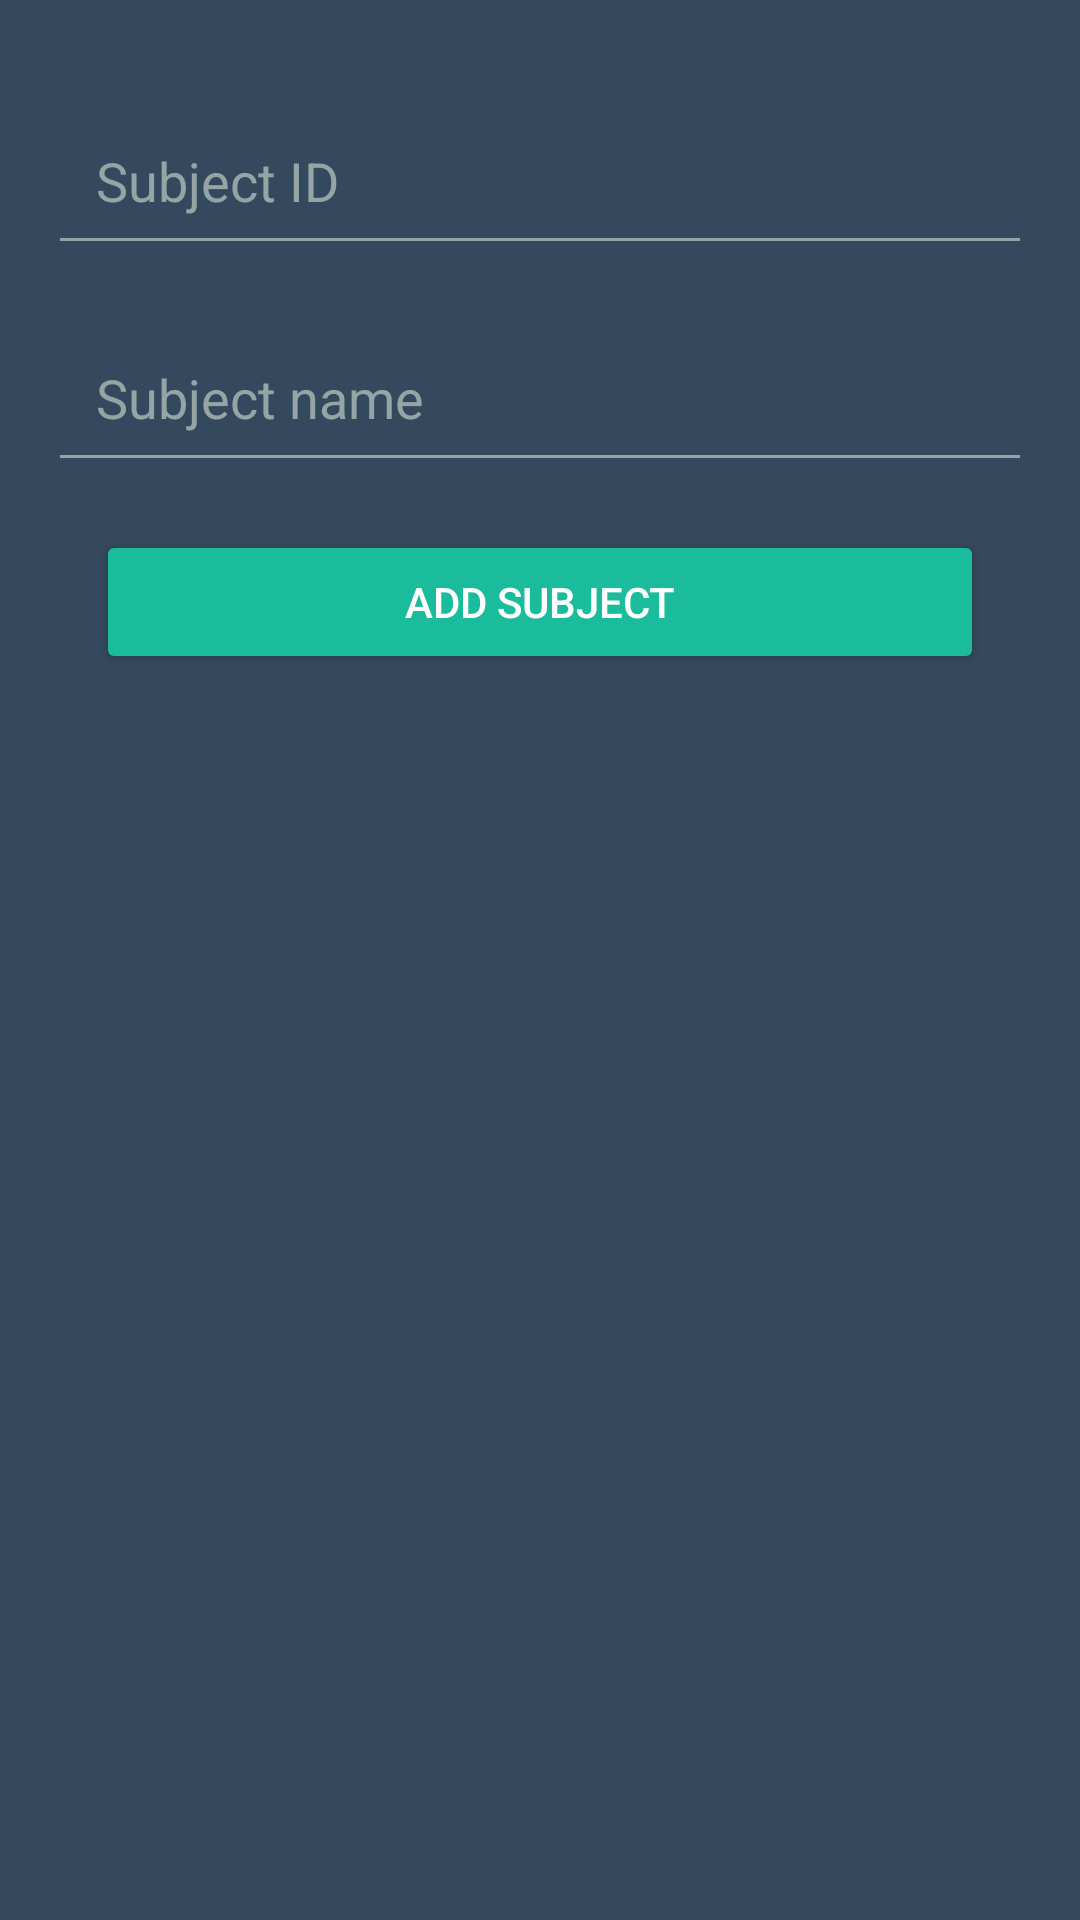

This screen was rendered from an Android layout file. Write that file and the resources it references.
<!-- AndroidManifest.xml: application theme AppTheme -->
<!-- res/layout/fragment_addsub.xml -->
<FrameLayout xmlns:android="http://schemas.android.com/apk/res/android"
    xmlns:tools="http://schemas.android.com/tools"
    android:layout_width="match_parent"
    android:layout_height="match_parent"
    tools:context="samsung.android.test.fragment.FragmentAddSub">

    
    <LinearLayout
        android:layout_margin="16dp"
        android:orientation="vertical"
        android:layout_width="match_parent"
        android:layout_height="wrap_content">
        <EditText
            android:id="@+id/addsub_subID"
            android:padding="16dp"
            android:hint="Subject ID"
            android:layout_marginTop="16dp"
            android:textColor="@color/white"
            android:layout_width="match_parent"
            android:layout_height="wrap_content" />
        <EditText
            android:id="@+id/addsub_subName"
            android:padding="16dp"
            android:hint="Subject name"
            android:layout_marginTop="16dp"
            android:textColor="@color/white"
            android:layout_width="match_parent"
            android:layout_height="wrap_content" />
        <Button
            android:id="@+id/btnAddSub"
            android:text="Add subject"
            android:layout_margin="16dp"
            android:layout_gravity="center"
            android:layout_width="match_parent"
            android:theme="@style/AppTheme.Button"
            android:layout_height="wrap_content" />
    </LinearLayout>

</FrameLayout>
<!-- resources referenced by this layout -->
<resources>
  <color name="white">#FFFFFFFF</color>
  <style name="AppTheme.Button" parent="Widget.AppCompat.Button.Colored">
          <item name="colorButtonNormal">@color/select</item>
          <item name="android:textColor">@color/white</item>
      </style>
  <style name="AppTheme" parent="Theme.AppCompat.Light.DarkActionBar">
      
      <item name="colorPrimary">@color/colorPrimaryDark</item>
      <item name="colorPrimaryDark">@color/primaryDark</item>
      <item name="colorAccent">@color/colorPrimaryDark</item>
        <item name="android:windowBackground">@color/background</item>
        <item name="android:textColor">@color/white</item>
        <item name="android:textColorHint">@color/cloud</item>
        <item name="colorControlNormal">@color/cloud</item>
  
  
    </style>
  <color name="select">#1abc9c</color>
  <color name="colorPrimaryDark">#1abc9c</color>
  <color name="primaryDark">#2c3e50</color>
  <color name="background">#34495e</color>
  <color name="cloud">#95a5a6</color>
</resources>
